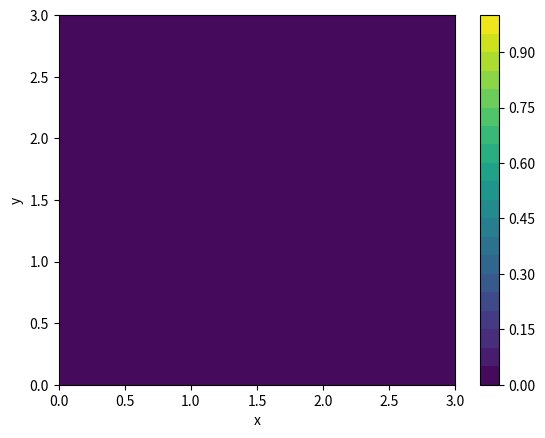

Python code for this plot:
import pylab as plt
import numpy
import matplotlib.animation as animation
#plt.rcParams['animation.ffmpeg_path'] = r"C:\some_path\ffmpeg.exe"   # if necessary

# Generate data for plotting
Lx = Ly = 3
Nx = Ny = 11
Nt = 20
x = numpy.linspace(0, Lx, Nx)
y = numpy.linspace(0, Ly, Ny)
x,y = numpy.meshgrid(x,y)
z0 = numpy.exp(-(x-Lx/2)**2-(y-Ly/2)**2)   # 2 dimensional Gaussian

def some_data(i):   # function returns a 2D data array
    return z0 * (i/Nt)

fig = plt.figure()
ax = plt.axes(xlim=(0, Lx), ylim=(0, Ly), xlabel='x', ylabel='y')

cvals = numpy.linspace(0,1,Nt+1)      # set contour values 
cont = plt.contourf(x, y, some_data(0), cvals)    # first image on screen
plt.colorbar()

# animation function
def animate(i):
    global cont
    z = some_data(i)
    for c in cont.collections:
        c.remove()  # removes only the contours, leaves the rest intact
    cont = plt.contourf(x, y, z, cvals)
    plt.title('t = %i:  %.2f' % (i,z[5,5]))
    return cont

anim = animation.FuncAnimation(fig, animate, frames=Nt, repeat=False)
#anim.save('animation.mp4', writer=animation.FFMpegWriter())
plt.show()
